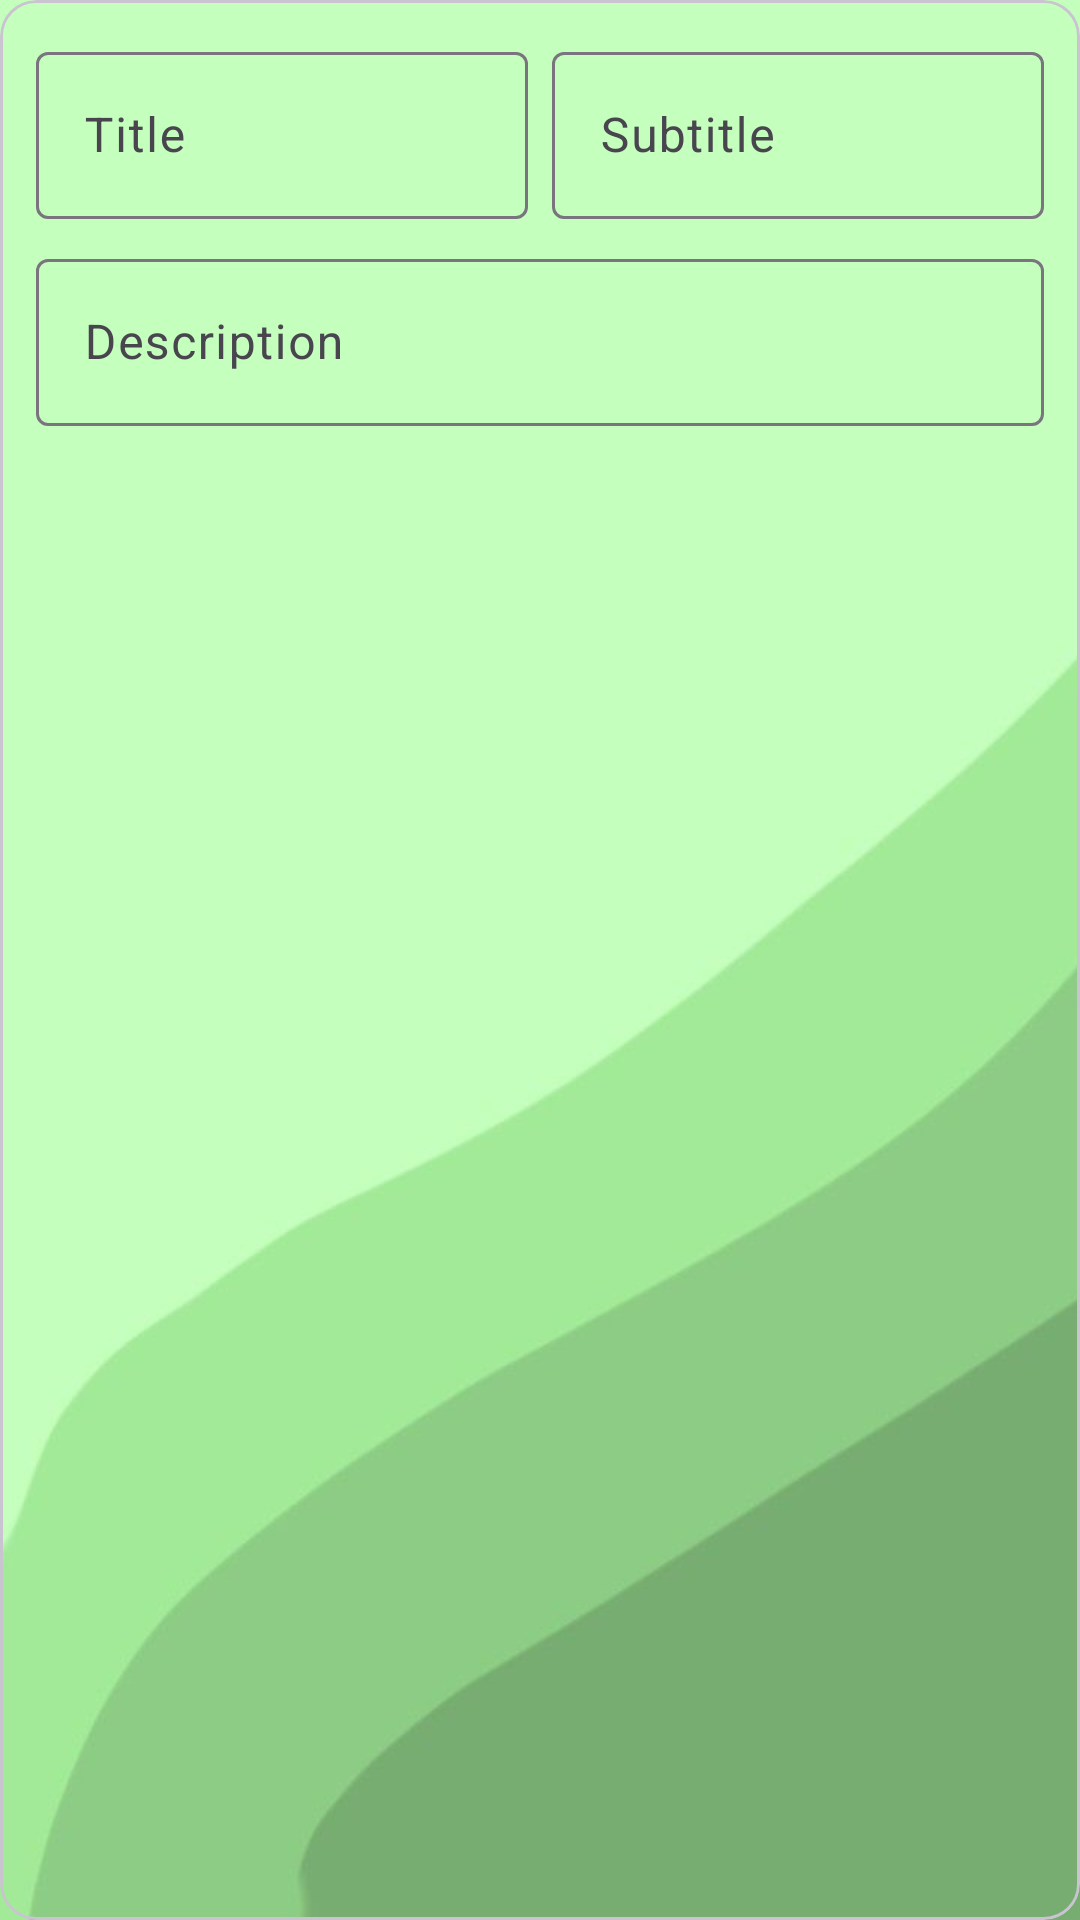

Produce the Android XML layout that renders to this screen, including the resource entries it uses.
<!-- AndroidManifest.xml: application theme Theme.QuizAPP.Main -->
<!-- res/layout/new_word_item.xml -->
<?xml version="1.0" encoding="utf-8"?>
<com.google.android.material.card.MaterialCardView xmlns:android="http://schemas.android.com/apk/res/android"
    xmlns:app="http://schemas.android.com/apk/res-auto"
    android:layout_width="match_parent"
    android:layout_height="wrap_content"
    android:layout_marginBottom="12dp"
    app:cardBackgroundColor="@color/common_google_signin_btn_text_dark_disabled">

    <LinearLayout
        android:layout_width="match_parent"
        android:layout_height="wrap_content"
        android:layout_margin="12dp"
        android:orientation="vertical">

        <LinearLayout
            android:layout_width="match_parent"
            android:layout_height="match_parent"
            android:orientation="horizontal">

            <com.google.android.material.textfield.TextInputLayout
                android:layout_width="0dp"
                android:layout_height="wrap_content"
                android:layout_weight="1"
                android:paddingEnd="4dp">

                <com.google.android.material.textfield.TextInputEditText
                    android:id="@+id/titleNewWord"
                    android:layout_width="match_parent"
                    android:layout_height="wrap_content"
                    android:enabled="false"
                    android:hint="Title" />
            </com.google.android.material.textfield.TextInputLayout>

            <com.google.android.material.textfield.TextInputLayout
                android:layout_width="0dp"
                android:layout_height="wrap_content"
                android:layout_weight="1"
                android:paddingStart="4dp">

                <com.google.android.material.textfield.TextInputEditText
                    android:id="@+id/subtitleNewWord"
                    android:layout_width="match_parent"
                    android:layout_height="wrap_content"
                    android:enabled="false"
                    android:hint="Subtitle" />

            </com.google.android.material.textfield.TextInputLayout>

        </LinearLayout>

        <com.google.android.material.textfield.TextInputLayout
            android:layout_width="match_parent"
            android:layout_height="wrap_content"
            android:paddingTop="8dp">

            <com.google.android.material.textfield.TextInputEditText
                android:id="@+id/descriptionNewWord"
                android:layout_width="match_parent"
                android:layout_height="wrap_content"
                android:enabled="false"
                android:hint="Description"/>
        </com.google.android.material.textfield.TextInputLayout>
    </LinearLayout>


</com.google.android.material.card.MaterialCardView>
<!-- resources referenced by this layout -->
<resources>
  <style name="Theme.QuizAPP.Main" parent="Base.Theme.QuizAPP.Main" />
  <style name="Base.Theme.QuizAPP.Main" parent="Theme.Material3.Light">
          <item name="colorPrimary">@color/light_moss</item>
          <item name="colorSurface">@color/light_moss</item>
          <item name="android:windowSplashScreenBackground">#77c801</item>
  
          <item name="android:windowBackground">@drawable/background</item>
      </style>
  <color name="light_moss">#eaffee</color>
  <!-- drawable background: jpg bitmap (drawable, 10727 bytes) -->
</resources>
